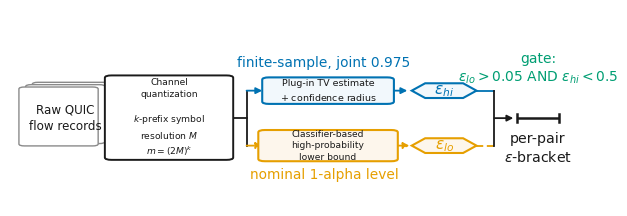

Write the Python code that produced this figure. (Note: this script raises an exception after producing the figure.)
#!/usr/bin/env python3
"""fig1 (hero): EIBO two-sided bracket overview.

Hand-built because the Agentic Figure provider failed twice on a retryable
error. Deterministic layout with a programmatic text-collision check so the
figure cannot ship with overprinted labels.
"""
import sys
from itertools import combinations

import matplotlib
matplotlib.use("Agg")
import matplotlib.pyplot as plt
from matplotlib.patches import FancyBboxPatch, FancyArrowPatch, Polygon

OUT = "/efs/workspace/projects/epsilon-indistinguishability-brackets-for-open-set-encrypted-traffic-recognition-certification-grade/figures/paper"

BLUE = "#0072B2"
ORANGE = "#E69F00"
GREEN = "#009E73"
INK = "#1A1A1A"
GREY = "#8A8A8A"

plt.rcParams.update({
    "font.family": "sans-serif",
    "font.sans-serif": ["DejaVu Sans"],
    "pdf.fonttype": 42,
    "ps.fonttype": 42,
})


def box(ax, x, y, w, h, text, *, edge, fc="white", fs=7.6, lw=1.3, ls="-",
        weight="normal", radius=0.012):
    ax.add_patch(FancyBboxPatch(
        (x, y), w, h,
        boxstyle=f"round,pad=0,rounding_size={radius}",
        linewidth=lw, linestyle=ls, edgecolor=edge, facecolor=fc, zorder=2))
    t = ax.text(x + w / 2, y + h / 2, text, ha="center", va="center",
                fontsize=fs, color=INK, zorder=3, weight=weight,
                linespacing=1.35)
    return (x, y, w, h), t


def arrow(ax, p0, p1, *, color, ls="-", lw=1.3, style="-|>"):
    ax.add_patch(FancyArrowPatch(
        p0, p1, arrowstyle=style, mutation_scale=9,
        linewidth=lw, linestyle=ls, color=color, zorder=1,
        shrinkA=0, shrinkB=0))


def check(fig, name, boxes=()):
    fig.canvas.draw()
    r = fig.canvas.get_renderer()
    items = []
    for ax in fig.axes:
        for t in ax.texts:
            if isinstance(t, str) or not t.get_text().strip():
                continue
            bb = t.get_window_extent(renderer=r)
            if bb.width > 0 and bb.height > 0:
                items.append((t.get_text().strip()[:34], bb))
    bad = []
    for (ta, ba), (tb, bb) in combinations(items, 2):
        dx = min(ba.x1, bb.x1) - max(ba.x0, bb.x0)
        dy = min(ba.y1, bb.y1) - max(ba.y0, bb.y0)
        if dx > 2.0 and dy > 2.0:
            bad.append((ta, tb))
    # containment: every boxed label must sit inside its own rectangle
    opts = ax.get_window_extent(renderer=r)
    for (x, y, w, h), t in boxes:
        lb = ax.transData.transform((x, y))
        ub = ax.transData.transform((x + w, y + h))
        bx0, by0 = min(lb[0], ub[0]), min(lb[1], ub[1])
        bx1, by1 = max(lb[0], ub[0]), max(lb[1], ub[1])
        tb = t.get_window_extent(renderer=r)
        if tb.x0 < bx0 - 0.5 or tb.x1 > bx1 + 0.5 or \
           tb.y0 < by0 - 0.5 or tb.y1 > by1 + 0.5:
            bad.append((f"OVERFLOW: {t.get_text().strip()[:24]}", "box edge"))
    if bad:
        print(f"[FAIL] {name}: {len(bad)} problems -> {bad[:8]}")
        return False
    print(f"[OK]   {name}: {len(items)} text artists, 0 collisions, "
          f"{len(boxes)} boxes contained")
    return True


def build():
    fig, ax = plt.subplots(figsize=(7.2, 2.55))
    ax.set_xlim(0, 1)
    ax.set_ylim(0, 1)
    ax.axis("off")

    # --- stage 1: raw records -------------------------------------------
    # Every card is a containment target, not just the bottom one: the label
    # must clear the TOPMOST card's edges, which is the rectangle a reader
    # actually sees (cards are drawn back-to-front). Checking only the bottom
    # card passed a label that visibly clipped the top card's right edge.
    card_x, card_y, card_w, card_h = 0.010, 0.30, 0.142, 0.30
    for i, off in enumerate((0.030, 0.018, 0.006)):
        ax.add_patch(FancyBboxPatch(
            (card_x + off, card_y + off), card_w, card_h,
            boxstyle="round,pad=0,rounding_size=0.010",
            linewidth=1.0, edgecolor=GREY, facecolor="white", zorder=1 + i))
    # The offsets run +0.030 .. +0.006, so the stack steps up and to the RIGHT:
    # the card drawn last (smallest offset) supplies the visible left edge, and
    # the card drawn first (largest offset) supplies the right edge. The label
    # must clear BOTH, so centre it on the span of the whole stack and register
    # that span as the containment target.
    offs = (0.030, 0.018, 0.006)
    span_x0 = card_x + min(offs)
    span_x1 = card_x + max(offs) + card_w
    t_cards = ax.text((span_x0 + span_x1) / 2, 0.45,
                      "Raw QUIC\nflow records",
                      ha="center", va="center", fontsize=8.6, color=INK,
                      zorder=6, linespacing=1.35)

    arrow(ax, (0.160, 0.45), (0.185, 0.45), color=GREY)

    # --- stage 2: channel quantization ----------------------------------
    boxes = [((span_x0, card_y + min(offs), span_x1 - span_x0,
               card_h + (max(offs) - min(offs))), t_cards)]
    boxes.append(box(ax, 0.170, 0.235, 0.230, 0.43,
        "Channel\nquantization\n\n$k$-prefix symbol\nresolution $M$\n$m=(2M)^k$",
        edge=INK, lw=1.4, fs=6.6, weight="normal"))

    # split point
    ax.plot([0.400, 0.424], [0.45, 0.45], color=INK, lw=1.3, zorder=1)
    ax.plot([0.424, 0.424], [0.3075, 0.5875], color=INK, lw=1.3, zorder=1)

    # --- upper branch ---------------------------------------------------
    arrow(ax, (0.424, 0.5875), (0.452, 0.5875), color=BLUE)
    boxes.append(box(ax, 0.452, 0.520, 0.236, 0.135,
        "Plug-in TV estimate\n$+$ confidence radius",
        edge=BLUE, fc="#F2F8FC", fs=6.8, lw=1.5))
    arrow(ax, (0.688, 0.5875), (0.712, 0.5875), color=BLUE)

    # upper hexagon
    hx = 0.778
    hexu = [(hx - 0.058, 0.5875), (hx - 0.034, 0.625), (hx + 0.034, 0.625),
            (hx + 0.058, 0.5875), (hx + 0.034, 0.550), (hx - 0.034, 0.550)]
    ax.add_patch(Polygon(hexu, closed=True, edgecolor=BLUE, facecolor="#F2F8FC",
                         linewidth=1.5, zorder=2))
    ax.text(hx, 0.5875, r"$\epsilon_{hi}$", ha="center", va="center",
            fontsize=11.0, color=BLUE, zorder=3)

    # --- lower branch ---------------------------------------------------
    arrow(ax, (0.424, 0.3075), (0.452, 0.3075), color=ORANGE, ls=(0, (4, 2)))
    boxes.append(box(ax, 0.445, 0.228, 0.250, 0.159,
        "Classifier-based\nhigh-probability\nlower bound",
        edge=ORANGE, fc="#FDF6EC", fs=6.6, lw=1.5))
    arrow(ax, (0.695, 0.3075), (0.716, 0.3075), color=ORANGE, ls=(0, (4, 2)))

    hexl = [(hx - 0.058, 0.3075), (hx - 0.034, 0.345), (hx + 0.034, 0.345),
            (hx + 0.058, 0.3075), (hx + 0.034, 0.270), (hx - 0.034, 0.270)]
    ax.add_patch(Polygon(hexl, closed=True, edgecolor=ORANGE, facecolor="#FDF6EC",
                         linewidth=1.5, zorder=2))
    ax.text(hx, 0.3075, r"$\epsilon_{lo}$", ha="center", va="center",
            fontsize=11.0, color=ORANGE, zorder=3)

    # --- merge into the interval ----------------------------------------
    ax.plot([0.836, 0.868], [0.5875, 0.5875], color=BLUE, lw=1.3, zorder=1)
    ax.plot([0.836, 0.868], [0.3075, 0.3075], color=ORANGE, lw=1.3,
            ls=(0, (4, 2)), zorder=1)
    ax.plot([0.868, 0.868], [0.3075, 0.5875], color=INK, lw=1.3, zorder=1)
    arrow(ax, (0.868, 0.4475), (0.902, 0.4475), color=INK)

    # the interval bar
    ax.plot([0.908, 0.984], [0.4475, 0.4475], color=INK, lw=1.8, zorder=3,
            solid_capstyle="butt")
    ax.plot([0.908, 0.908], [0.4285, 0.4665], color=INK, lw=1.8, zorder=3)
    ax.plot([0.984, 0.984], [0.4285, 0.4665], color=INK, lw=1.8, zorder=3)
    ax.text(0.946, 0.378, "per-pair\n$\\epsilon$-bracket", ha="center",
            va="top", fontsize=10.2, color=INK, linespacing=1.3)

    # gate
    ax.text(0.946, 0.612, "gate:\n$\\epsilon_{lo}>0.05$ AND $\\epsilon_{hi}<0.5$",
            ha="center", va="bottom", fontsize=10.0, color=GREEN,
            linespacing=1.35)

    # branch guarantee labels, placed clear of every box
    ax.text(0.5625, 0.695, "finite-sample, joint 0.975", fontsize=9.9,
            color=BLUE, ha="center", va="bottom")
    ax.text(0.5625, 0.195, "nominal 1-alpha level", fontsize=9.9, color=ORANGE,
            ha="center", va="top")

    ok = check(fig, "fig1_bracket_overview", boxes)
    fig.savefig(f"{OUT}/fig1_bracket_overview.png")
    fig.savefig(f"{OUT}/fig1_bracket_overview.pdf")
    plt.close(fig)
    return ok


if __name__ == "__main__":
    sys.exit(0 if build() else 1)
